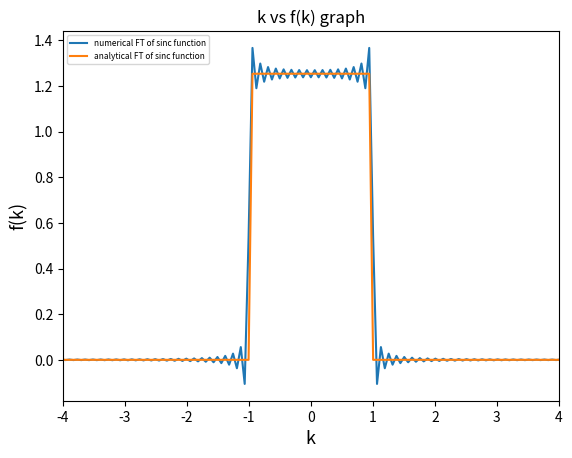

This chart was generated by the following Python code:
#!/usr/bin/env python3
# -*- coding: utf-8 -*-
"""
Created on Thu Apr 30 20:21:45 2020

[redacted]
"""

import matplotlib.pyplot as plt
import numpy as np

def f(x): #given sinc function
    if x==0:
        return 1
    else:
        return np.sin(x)/x
xmin=-50 #minimum value of x
xmax=50 #maximum value of x
n=1024 #no of discrete points
dx=(xmax-xmin)/(n-1) #distance between two consecutive points
x=np.zeros(n)
data=np.zeros(n)
data2=np.zeros(n)

for i in range (n): #sampling the function in n discrete points
    x[i]=xmin+i*dx
    data[i]=f(xmin+i*dx)

dft=np.fft.fft(data,norm='ortho') #dft of n points using numpy
k=2*np.pi*np.fft.fftfreq(n,d=dx) #values of k in fourier space
i = np.argsort(k) #aranging the values of k in ascending order

factor=np.exp(-1j*k*xmin)
ft=dx*np.sqrt(n/(2*np.pi))*factor*dft #numerical FT of the sinc function
plt.plot(k[i],ft.real[i],label='numerical FT of sinc function') #plotting the result
def g(x): #analytical FT function
    if -1<x<1:
        return np.sqrt(np.pi/2)
    else:
        return 0
for j in range (n):
    data2[j]=g(k[j]) #values of analytical FT function at different k 
plt.plot(k[i],data2[i],label='analytical FT of sinc function') #plotting analytical FT function
plt.xlim(-4,4)
plt.title('k vs f(k) graph')
plt.xlabel('k', fontsize=13)
plt.ylabel('f(k)', fontsize=13)
plt.legend(fontsize=6,loc='upper left')
plt.show()